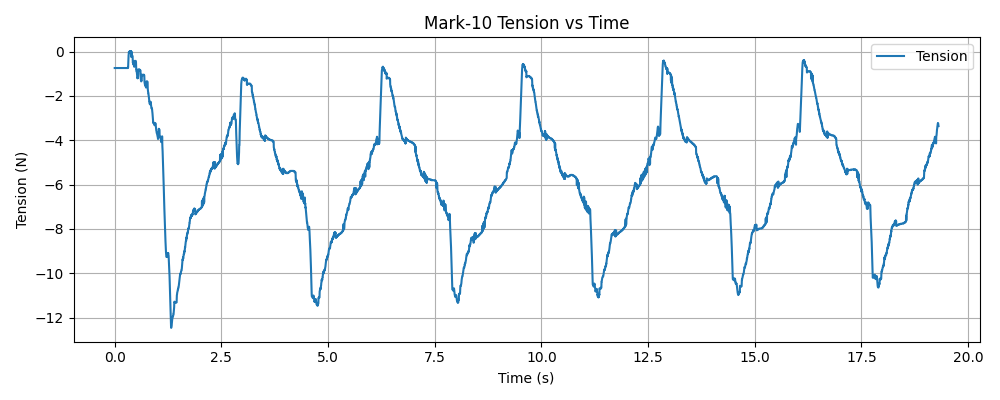

Source data for this figure (header and first rows):
timestamp, tension (N)
1768344062, -0.74
1768344062, -0.74
1768344062, -0.74
1768344062, -0.74
1768344062, -0.74
1768344062, -0.74
1768344062, -0.74
1768344062, -0.74
1768344062, -0.74
1768344062, -0.74
1768344062, -0.74
1768344062, -0.74
1768344062, -0.74
1768344062, -0.74
1768344062, -0.74
1768344062, -0.74
1768344062, -0.74
1768344062, -0.74
1768344062, -0.74
1768344062, -0.74
1768344062, -0.74
1768344062, -0.74
1768344062, -0.74
1768344062, -0.74
1768344062, -0.74
1768344062, -0.74
1768344062, -0.74
1768344062, -0.74
1768344062, -0.74
1768344062, -0.74
1768344062, -0.74
1768344062, -0.74
1768344062, -0.74
1768344062, -0.74
1768344062, -0.74
1768344062, -0.74
1768344062, -0.74
1768344062, -0.74
1768344062, -0.74
1768344062, -0.74
1768344062, -0.74
1768344062, -0.74
1768344062, -0.74
1768344062, -0.74
1768344062, -0.74
1768344062, -0.74
1768344062, -0.74
1768344062, -0.74
1768344062, -0.74
1768344062, -0.74
1768344062, -0.74
1768344062, -0.74
1768344062, -0.74
1768344062, -0.74
1768344062, -0.74
1768344063, -0.74
1768344063, -0.74
1768344063, -0.74
1768344063, -0.74
1768344063, -0.74
... 6,339 more rows
